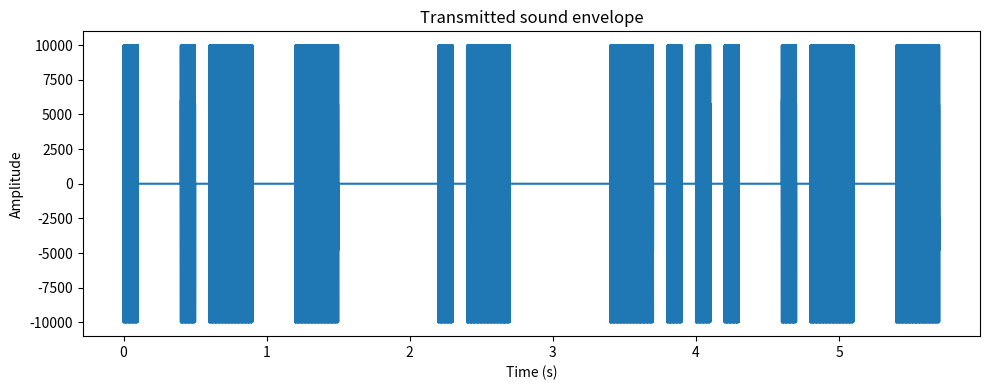
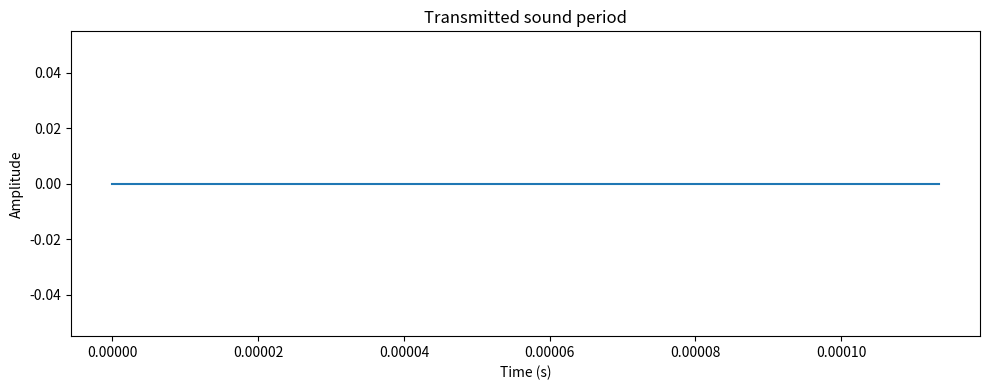

Recreate these plots in Python, in order.
# 01_msg_to_sound.py

# ===================
# INITIALIZATION
# ===================
import numpy as np
import matplotlib.pyplot as plt
from scipy.io.wavfile import write

# ================================
# SETTINGS AND GLOBAL VARIABLES
# ================================
msg = "  EAT A BAT  "  # Include 2 spaces before and after
total_msg_chars = len(msg)
pulse_duration = 0.1  # seconds (change according to your group)
sound_freq = 1760     # Hz (change according to your group)
samp_rate = 44100     # Hz
sound_amplitude = 10000  # Arbitrary units

# Morse key as [letter, morse_code]
key = [
    ['A', '.-'], ['B', '-...'], ['C', '-.-.'], ['D', '-..'], ['E', '.'], ['F', '..-.'],
    ['G', '--.'], ['H', '....'], ['I', '..'], ['J', '.---'], ['K', '-.-'], ['L', '.-..'],
    ['M', '--'], ['N', '-.'], ['O', '---'], ['P', '.--.'], ['Q', '--.-'], ['R', '.-.'],
    ['S', '...'], ['T', '-'], ['U', '..-'], ['V', '...-'], ['W', '.--'], ['X', '-..-'],
    ['Y', '-.--'], ['Z', '--..']
]

# ========================
# FUNCTION DEFINITIONS
# ========================
def morse_to_pulses(morse):
    pulses = ''
    for i, char in enumerate(morse):
        if char == '.':
            pulses += '1'
        elif char == '-':
            pulses += '111'
        if i < len(morse) - 1:
            pulses += '0'
    return pulses

def add_pulses_to_key(key):
    for i in range(len(key)):
        letter, morse = key[i]
        pulses = morse_to_pulses(morse)
        key[i].append(pulses)
    return key

def letter_to_pulses(letter, key):
    for item in key:
        if item[0] == letter:
            return item[2]
    raise ValueError(f"Letter '{letter}' not found in key")

def msg_to_pulses(msg, key):
    pulses = ''
    for i in range(len(msg)):
        if msg[i] == ' ':
            pulses += '0000000'
        else:
            pulses += letter_to_pulses(msg[i], key)
            if i < len(msg) - 1 and msg[i+1] != ' ':
                pulses += '000'  # interletter space
    return pulses

def t_to_samp_index(t):
    return int(round(t * samp_rate))

def samp_ts(start_t, end_t):
    start_idx = t_to_samp_index(start_t)
    end_idx = t_to_samp_index(end_t)
    indices = np.arange(start_idx, end_idx)
    return indices / samp_rate

def tone(start_t, end_t):
    ts = samp_ts(start_t, end_t)
    return sound_amplitude * np.sin(2 * np.pi * sound_freq * ts)

def pulse_index_to_start_t(j):
    return j * pulse_duration

def pulses_to_samps(pulses):
    samps = np.array([])
    for j, pulse in enumerate(pulses):
        start_t = pulse_index_to_start_t(j)
        end_t = start_t + pulse_duration
        if pulse == '1':
            segment = tone(start_t, end_t)
        else:
            segment = np.zeros(t_to_samp_index(end_t - start_t))
        samps = np.concatenate((samps, segment))
    return samps.astype(np.int16)

# =================
# EXECUTION
# =================
key = add_pulses_to_key(key)
pulses = msg_to_pulses(msg.strip().upper(), key)
samps = pulses_to_samps(pulses)
write("02_sound.wav", samp_rate, samps)

# Plot envelope
plt.figure(figsize=(10, 4))
plt.plot(np.linspace(0, len(samps)/samp_rate, len(samps)), samps)
plt.title("Transmitted sound envelope")
plt.xlabel("Time (s)")
plt.ylabel("Amplitude")
plt.tight_layout()
plt.savefig("03 Transmitted sound envelope.png")
plt.close()

# Plot zoomed-in waveform
zoom_start = t_to_samp_index(0.5)
zoom_end = t_to_samp_index(0.5 + 5/samp_rate)
plt.figure(figsize=(10, 4))
plt.plot(np.linspace(0, (zoom_end - zoom_start)/samp_rate, zoom_end - zoom_start), samps[zoom_start:zoom_end])
plt.title("Transmitted sound period")
plt.xlabel("Time (s)")
plt.ylabel("Amplitude")
plt.tight_layout()
plt.savefig("04 Transmitted sound period.png")
plt.close()
